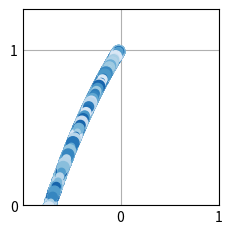

The script that saved this image:
import math
func="math.exp(x)-x**2"
difffunc="math.exp(x)-2*x"
print(func, difffunc)
x0=0
epochs=100
xlist=[]
ylist=[]
while epochs>=0:
    for i in range(100):
        xlist.append(x0-0.01*(math.exp(x0)-2*x0))
        ylist.append(math.exp(x0)-x0**2)
        x0=xlist[i]
    epochs-=1
import matplotlib.pyplot as plt
import numpy as np
plt.style.use('_mpl-gallery')
x =xlist
y =ylist
sizes = np.random.uniform(15, 80, len(x))
colors = np.random.uniform(15, 80, len(x))
fig, ax = plt.subplots()
ax.scatter(x, y, s=sizes, c=colors, vmin=0, vmax=100)
ax.set(xlim=(-1), xticks=np.arange(2),
       ylim=(0), yticks=np.arange(2))
plt.show()
